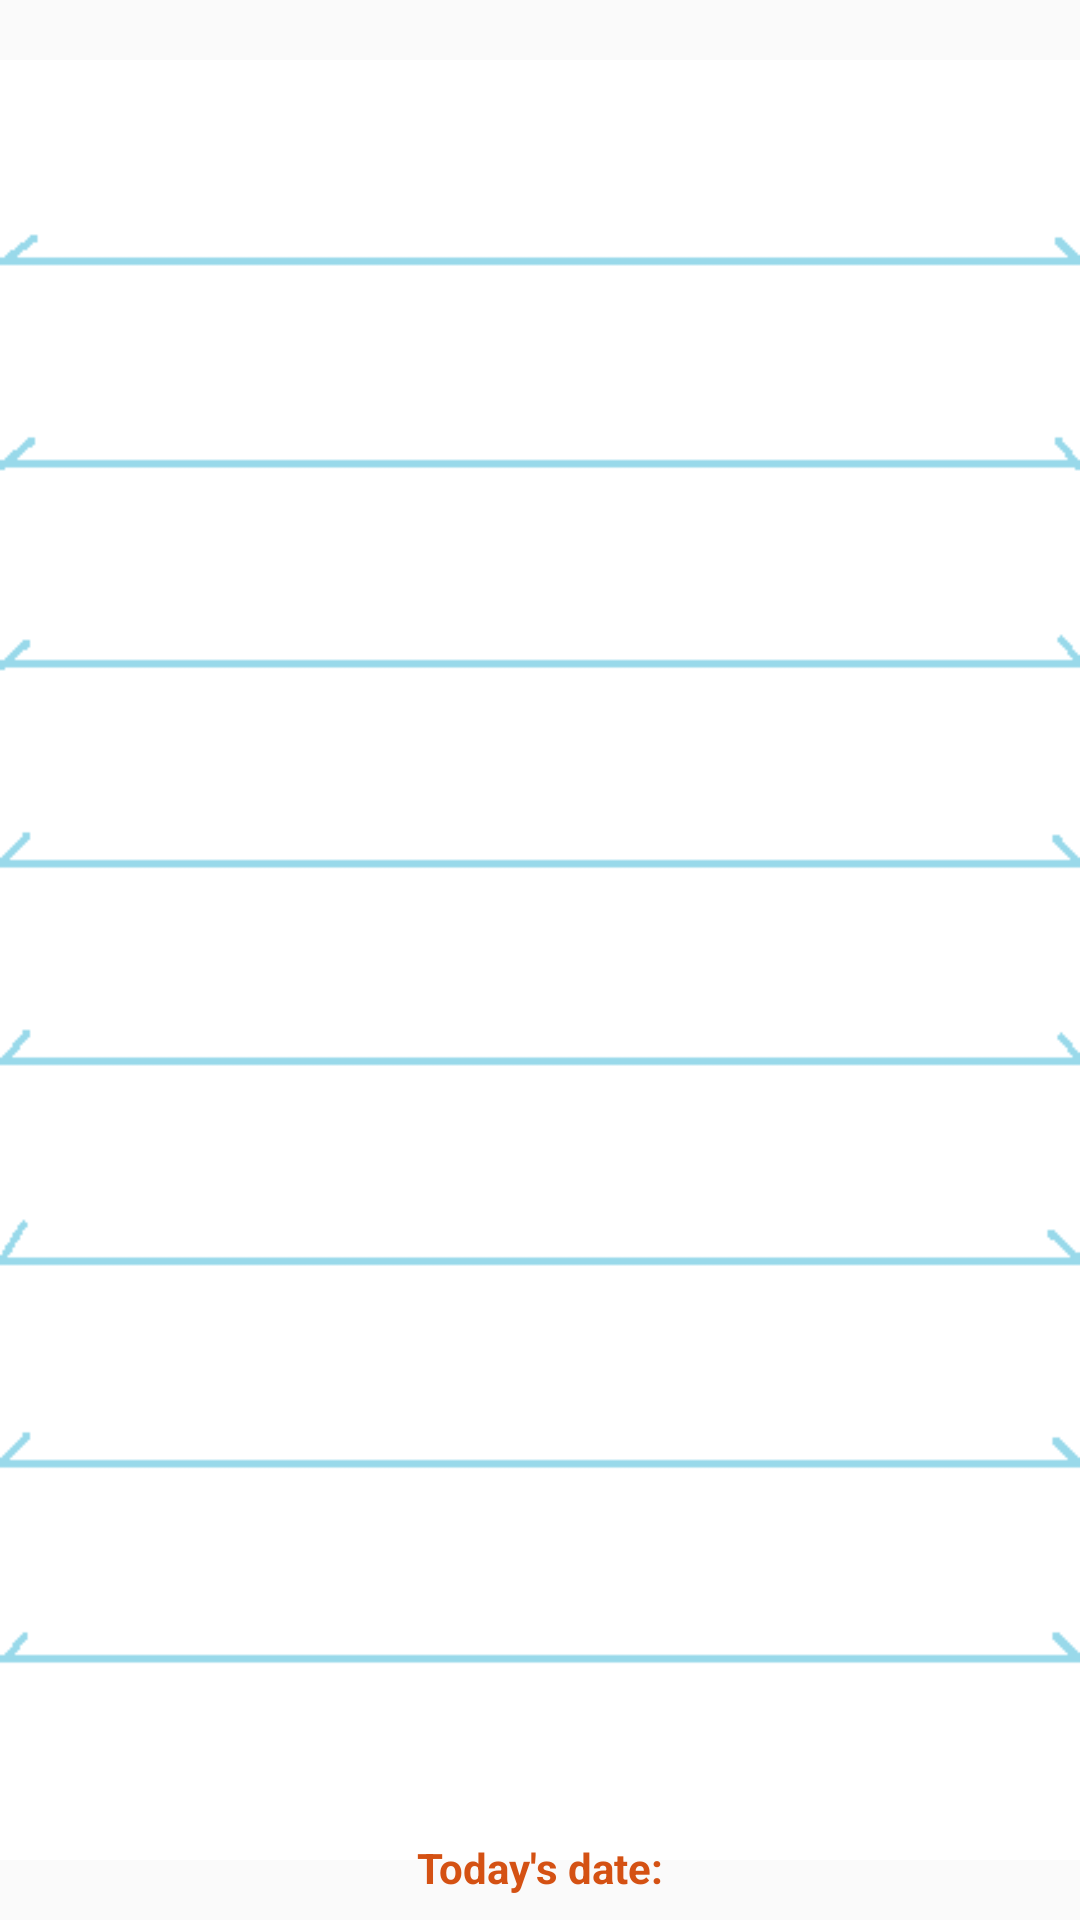

The Android layout XML behind this screen, and the referenced resources:
<!-- AndroidManifest.xml: application theme AppTheme -->
<!-- res/layout/content_main.xml -->
<?xml version="1.0" encoding="utf-8"?>
<RelativeLayout
    xmlns:android="http://schemas.android.com/apk/res/android"
    xmlns:app="http://schemas.android.com/apk/res-auto"
    xmlns:tools="http://schemas.android.com/tools"
    android:id="@+id/content_main"
    android:layout_width="match_parent"
    android:layout_height="match_parent"
    app:layout_behavior="@string/appbar_scrolling_view_behavior"
    tools:context="com.ebavery.leftovers.MainActivity"
    tools:showIn="@layout/activity_main">
    <TextView
        android:text="@string/txtInstructions"
        android:layout_width="200dp"
        android:layout_height="wrap_content"
        android:id="@+id/txtInstructions"
        android:layout_below="@id/toolbar"
        android:textColor="@color/colorTertiary"
        android:textSize="24sp"
        android:layout_marginTop="100dp"

        android:textStyle="bold"
        android:layout_centerHorizontal="true"/>
    <ImageView
        android:layout_width="match_parent"
        android:layout_height="match_parent"
        android:src="@drawable/fridge_shelves"
        android:padding="0dp" android:layout_margin="0dp"/>
    <GridView
        android:layout_width="match_parent"
        android:layout_height="match_parent"
        android:id="@+id/gridViewLeftovers"
        android:numColumns="3"
        android:columnWidth="160dp"
        android:horizontalSpacing="0dp"
        android:verticalSpacing="10dp"

        android:layout_marginBottom="30dp" android:paddingLeft="20dp" android:paddingTop="10dp"/>
    <TextView
        android:layout_width="wrap_content"
        android:layout_height="wrap_content"
        android:id="@+id/txtDate"
        android:text="@string/txtDate" android:textColor="@color/colorPrimary"
        android:singleLine="false" android:layout_marginBottom="8dp"
        android:textStyle="bold" android:layout_alignParentBottom="true"
        android:layout_centerHorizontal="true"/>

</RelativeLayout>
<!-- res/layout/activity_main.xml (included above) -->
<?xml version="1.0" encoding="utf-8"?>
<android.support.design.widget.CoordinatorLayout
    xmlns:android="http://schemas.android.com/apk/res/android"
    xmlns:app="http://schemas.android.com/apk/res-auto"
    xmlns:tools="http://schemas.android.com/tools"
    android:layout_width="match_parent"
    android:layout_height="match_parent"
    android:fitsSystemWindows="true"
    tools:context="com.ebavery.leftovers.MainActivity">

    <android.support.design.widget.AppBarLayout
        android:layout_width="match_parent"
        android:layout_height="wrap_content"
        android:theme="@style/AppTheme.AppBarOverlay">

        <android.support.v7.widget.Toolbar
            android:id="@+id/toolbar"
            android:layout_width="match_parent"
            android:layout_height="?attr/actionBarSize"
            android:background="?attr/colorPrimary"
            app:popupTheme="@style/AppTheme.PopupOverlay"/>

    </android.support.design.widget.AppBarLayout>

    <include layout="@layout/content_main" android:id="@+id/fragmentMain"/>

    <android.support.design.widget.FloatingActionButton
        android:id="@+id/fab"
        android:layout_width="wrap_content"
        android:layout_height="wrap_content"
        android:layout_gravity="bottom|end"
        android:layout_margin="@dimen/fab_margin"
        android:tint="@color/colorPrimary"
        app:srcCompat="@android:drawable/ic_input_add"/>


</android.support.design.widget.CoordinatorLayout>
<!-- resources referenced by this layout -->
<resources>
  <color name="colorPrimary">#D45113</color>
  <color name="colorTertiary">#972d07</color>
  <!-- drawable fridge_shelves: png bitmap (drawable, 2962 bytes) -->
  <string name="txtDate">Today\'s date:</string>
  <string name="txtInstructions">Touch the + to add a leftover</string>
  <style name="AppTheme.AppBarOverlay" parent="ThemeOverlay.AppCompat.Dark.ActionBar" />
  <style name="AppTheme.PopupOverlay" parent="ThemeOverlay.AppCompat.Light" />
  <style name="AppTheme" parent="Theme.AppCompat.Light.DarkActionBar">
          
          <item name="colorPrimary">@color/colorPrimary</item>
          <item name="colorPrimaryDark">@color/colorPrimaryDark</item>
          <item name="colorAccent">@color/colorAccent</item>
      </style>
  <color name="colorPrimaryDark">#582707</color>
  <color name="colorAccent">#F9a03F</color>
</resources>
